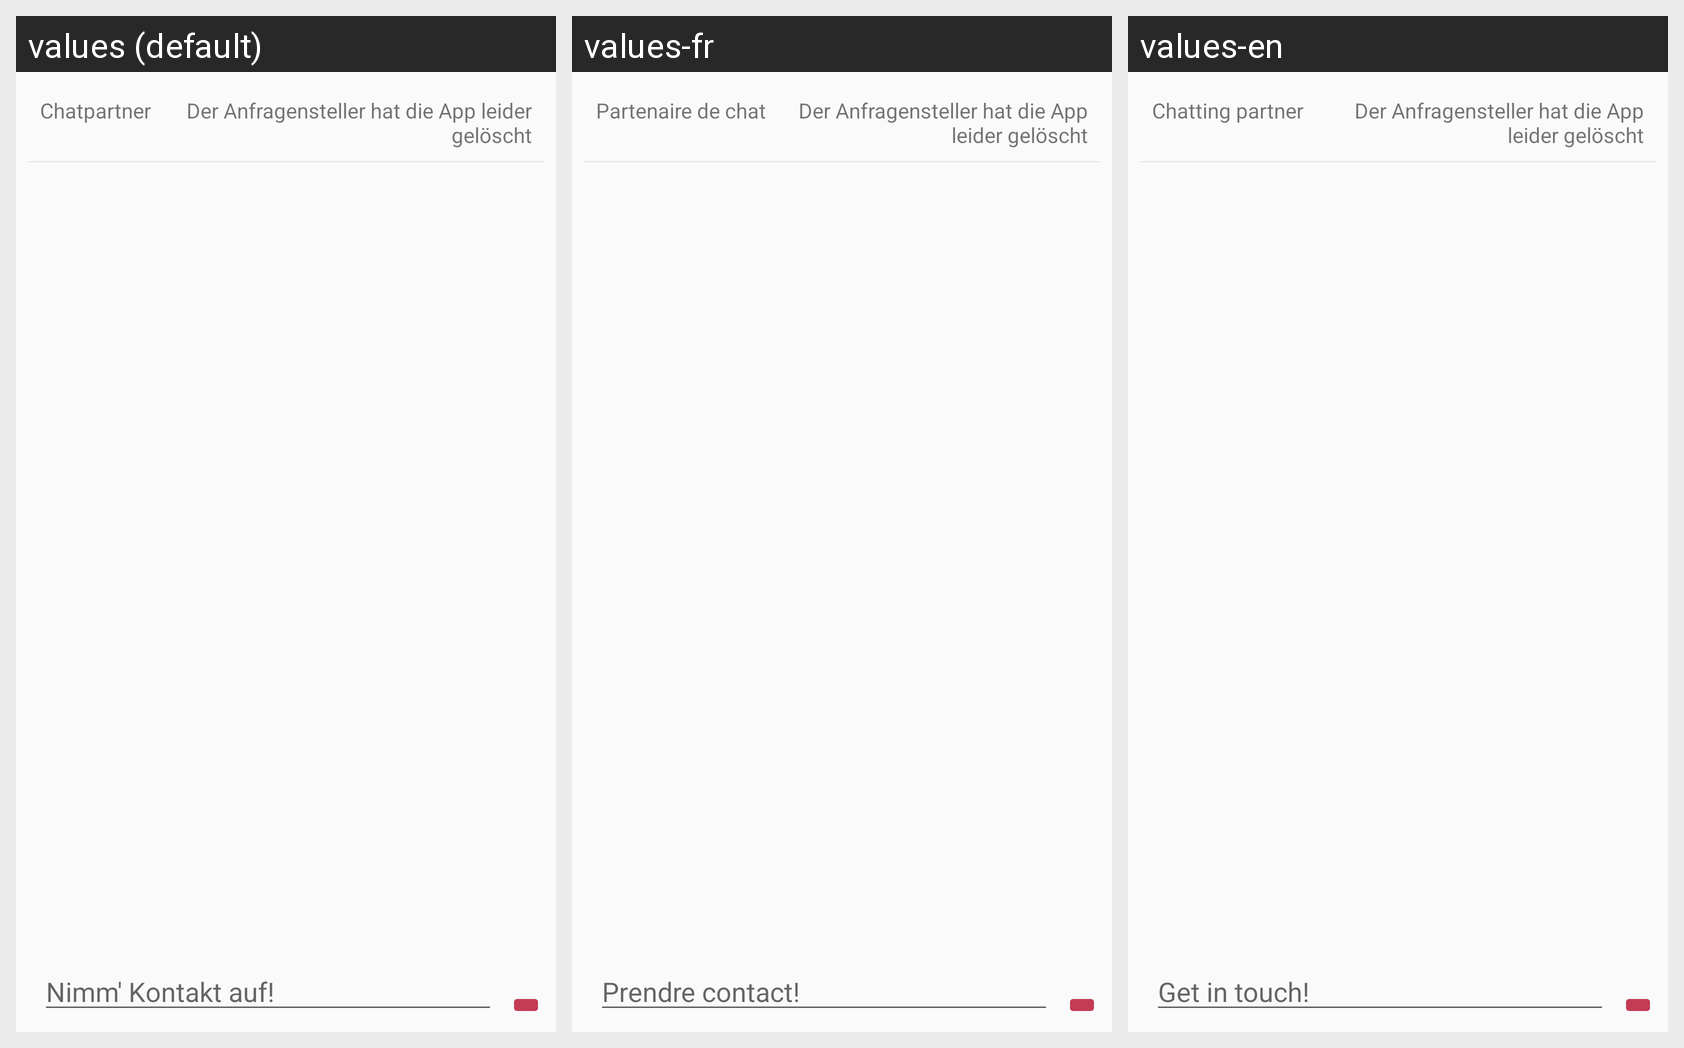

This grid shows one Android layout under several languages. Give, for every string resource on the screen, its name, the default text and each shown locale's text.
Android screen res/layout/fragment_detail_item_chat.xml rendered under 3 locales, left to right: values (default), values-fr, values-en. Device: Nexus 5 (rendered at 1080×1920; each locale shown at half size, 540×960, under a caption strip naming it); theme AppTheme.
Strings drawn on this screen, with the default value and each locale's value (text and hints the layout hard-codes, and strings that could not be matched under every locale, appear in the picture but are not listed):

chatpartner
  values: Chatpartner
  values-fr: Partenaire de chat
  values-en: Chatting partner

message_prompt
  values: Nimm' Kontakt auf!
  values-fr: Prendre contact!
  values-en: Get in touch!
